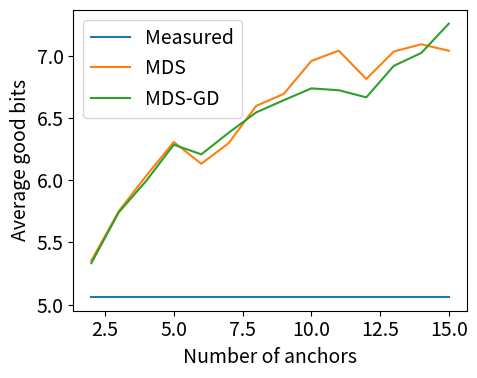

Here is the Python script that generated this plot:
import numpy as np
import matplotlib.pyplot as plt
from tqdm import tqdm

def get_D(max_anchors):
    n = 100 # signal length
    k = 1    # number of signals to recover
    m = max_anchors    # number of reference signals
    
    a = np.random.randn(n, 1) + 1j*np.random.randn(n, 1)
    x = np.random.randn(n, k) # signal of interest
    w = np.random.randn(n, m) # anchors
    
    D = np.zeros((m + 2, m + 2)) # empty EDM
    
    # fill the EDM with all sorts of distances
    for i in range(m):
        # compute distances between the refs and the target signal
        D[0, i + 1] = np.abs(np.dot(a.T, x[:, 0] - w[:, i]))**2
        D[i + 1, 0] = D[0, i + 1]
    
        # add distances to the origin (point m+1) to avoid translation ambiguity
        D[m + 1, i + 1] = np.abs(np.dot(a.T, w[:, i]))**2
        D[i + 1, m + 1] = D[m + 1, i + 1]
    
        # compute all inter-ref distances
        for j in range(m):
            D[i + 1, j + 1] = np.abs(np.dot(a.T, w[:, i] - w[:, j]))**2
    
    # add distance between the target and the origin 
    D[0, m + 1] = np.abs(np.dot(a.T, x[:, 0]))**2
    D[m + 1, 0] = D[0, m + 1]
    
    return D

def do_MDS(D, number_of_anchors):
    m = number_of_anchors
    J = np.eye(m + 2) - 1. / (m + 2) * np.ones((m + 2, m + 2))
    G = -1/2 * np.dot(J, D).dot(J)
    U, s, VT = np.linalg.svd(G)
    Z_est_R2 = np.dot(np.diag(np.sqrt(s[:2])), VT[:2, :])
    Z_est_cpx = Z_est_R2[0, :] + 1j*Z_est_R2[1, :]
    
    # translate the origin back at (0, 0)
    Z_est_cpx -= Z_est_cpx[m + 1]
    
    return Z_est_cpx
    
def make_LXX(X):
    e = np.ones([X.shape[1],1])
    G = X.T @ X
    diag_vec = np.diag(G).reshape([-1,1])
    L =  diag_vec @ e.T + e @ diag_vec.T - 2*G
    return L
    
def gradient_descent_X(D, X_0, W):
    lr = 0.005
    if (np.isnan(lr)):
        lr = 0
    if (np.isinf(lr)):
        lr = 0
    n_iter = 30
    lam = 0
    
    N = X_0.shape[1]
    e = np.ones([N,1])
    
    X = X_0.copy()
    
    for i in range(n_iter):
        L = make_LXX(X)
        P = D - L
        P = W*P
        grad = (1/N**2) * (8 * X @ (P - np.diag(np.diag(P @ e)) ) + lam*2*X)
        X -= lr*grad

    return X, L

def check_denoising():
    trials = 100
    max_anchors = 15
    all_D_oracles = np.zeros([trials, max_anchors + 2, max_anchors + 2])
    
    x_snrs = np.zeros([trials, 3, max_anchors+1-2])
    
    for i in range(trials):
        D_oracle = get_D(max_anchors)
        all_D_oracles[i] = D_oracle

    n_bits = 8
    floor = 0
    all_D_oracles /= (1.0*np.max(all_D_oracles))
    all_D_oracles *= (2**n_bits - 1)
    quant_D_oracles = np.round(all_D_oracles)
    
    quant_D_oracles[quant_D_oracles<floor] = 0
    
    for trial in tqdm(range(trials)):
        for i in range(2,max_anchors+1):
            ind = np.arange(i+1).tolist()
            ind.append(max_anchors+1)
            D_quant = quant_D_oracles[:,:,ind][trial][ind,:]
            recovered_points = do_MDS(D_quant, i)
            D_recon = make_LXX(np.vstack((np.real(recovered_points), np.imag(recovered_points))))
            
            X_0 = np.vstack((np.real(recovered_points), np.imag(recovered_points)))
            W = (D_quant>0).astype('float') + np.eye(D_quant.shape[0])
            X, _ = gradient_descent_X(D_quant, X_0, W)
            recovered_points = X[0] + 1j*X[1]
            D_recon_2 = make_LXX(X)
            
            D_original = all_D_oracles[:,:,ind][trial][ind,:]
            
            x_snrs[trial, 0,i-2] = -20*np.log10(np.abs(D_original[0,-1]-D_quant[0,-1])/(D_original[0,-1]))
            x_snrs[trial, 1,i-2] = -20*np.log10(np.abs(D_original[0,-1]-D_recon[0,-1])/(D_original[0,-1]))
            x_snrs[trial, 2,i-2] = -20*np.log10(np.abs(D_original[0,-1]-D_recon_2[0,-1])/(D_original[0,-1]))
    
    x_bits = np.mean(x_snrs, axis=0) / 6.02
    
    anchors = np.arange(2, max_anchors+1)
    
    plt.rcParams.update({'font.size': 14})
    plt.figure(figsize=(5,4))
    plt.plot(anchors, x_bits[0], label='Measured')
    plt.plot(anchors, x_bits[1], label='MDS')
    plt.plot(anchors, x_bits[2], label='MDS-GD')
    plt.ylabel('Average good bits')
    plt.xlabel('Number of anchors')
    plt.legend()
    plt.tight_layout()

###############################################################################
if __name__ == "__main__":
    np.random.seed(3)
    check_denoising()
